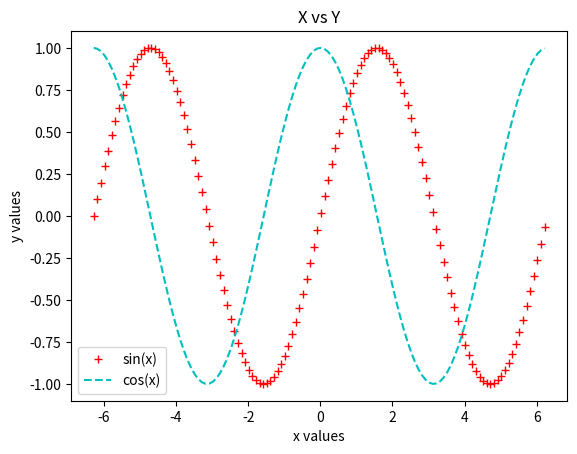

The matplotlib source for this figure:
from matplotlib import pyplot as plt
import numpy as np

x=np.arange(-2*np.pi,2*np.pi,0.1)
y1=np.sin(x)
y2=np.cos(x)


plt.plot(x,y1,'r+',label='sin(x)')
plt.plot(x,y2,'c--',label='cos(x)')

plt.legend()

plt.xlabel('x values')
plt.ylabel('y values')
plt.title('X vs Y')

plt.savefig('linegraph.png')

plt.show()
